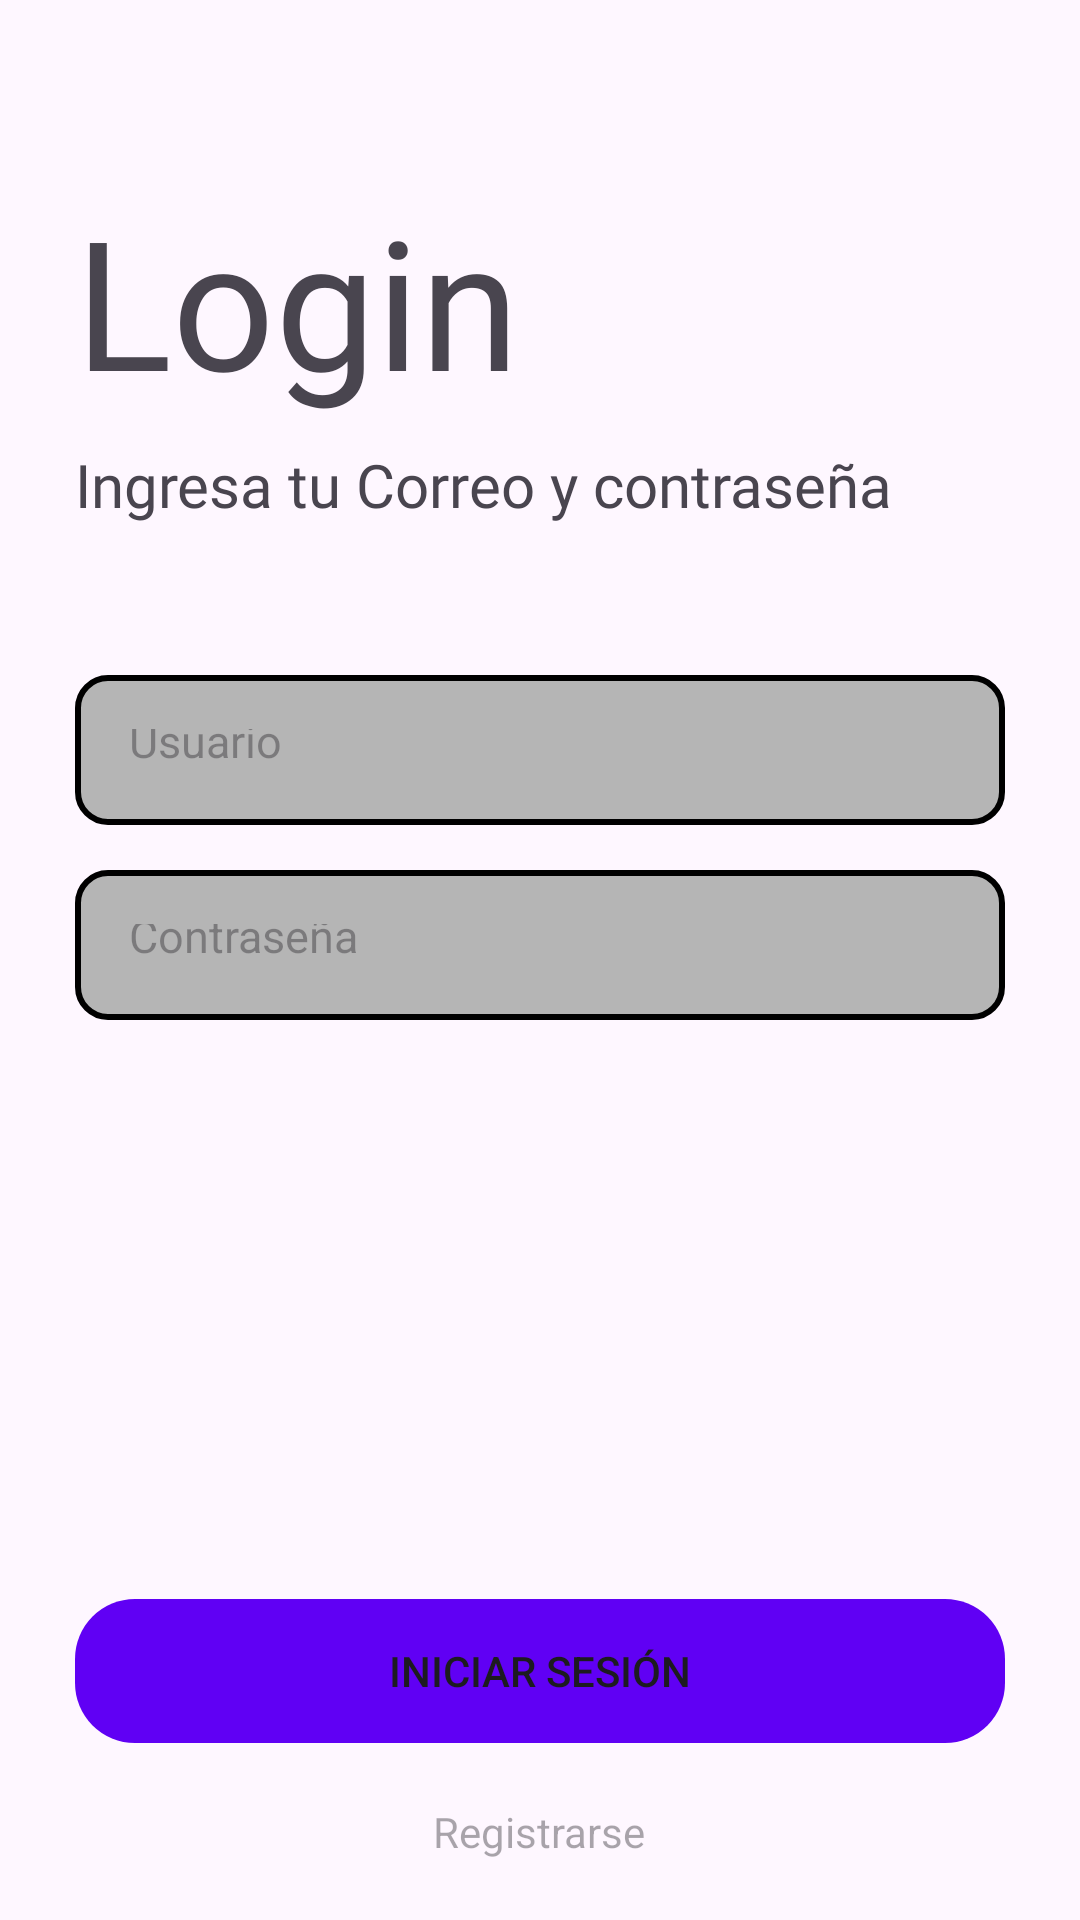

Here is an Android app screen rendered from its layout file. Give the layout XML and the strings, colors and styles it references.
<!-- AndroidManifest.xml: application theme Theme.ProyectoProgra -->
<!-- res/layout/activity_login_scr.xml -->
<?xml version="1.0" encoding="utf-8"?>
<androidx.coordinatorlayout.widget.CoordinatorLayout xmlns:android="http://schemas.android.com/apk/res/android"
    xmlns:app="http://schemas.android.com/apk/res-auto"
    xmlns:tools="http://schemas.android.com/tools"
    android:id="@+id/main"
    android:layout_width="match_parent"
    android:layout_height="match_parent"
    tools:context=".Citas.LoginScr">

    <LinearLayout
        android:layout_width="match_parent"
        android:layout_height="match_parent"
        android:orientation="vertical"
        android:layout_gravity="center_horizontal">

        <TextView
            android:layout_width="wrap_content"
            android:layout_height="wrap_content"
            android:text="Login"
            android:fontFamily="@font/creativo"
            android:textSize="60sp"
            android:layout_marginTop="60dp"
            android:layout_marginLeft="25dp"/>

        <TextView
            android:layout_width="wrap_content"
            android:layout_height="wrap_content"
            android:text="Ingresa tu Correo y contraseña"
            android:fontFamily="@font/timeless"
            android:textSize="20sp"
            android:layout_marginTop="8dp"
            android:layout_marginLeft="25dp"/>
        <EditText
            android:layout_width="match_parent"
            android:layout_height="50dp"
            android:hint="Usuario"
            android:layout_marginLeft="25dp"
            android:layout_marginRight="25dp"
            android:layout_marginTop="50dp"
            android:inputType="textEmailAddress"
            android:textSize="15sp"
            android:background="@drawable/editext_custom"
            android:padding="18dp"/>
        <EditText
            android:layout_width="match_parent"
            android:layout_height="50dp"
            android:hint="Contraseña"
            android:layout_marginLeft="25dp"
            android:layout_marginRight="25dp"
            android:layout_marginTop="15dp"
            android:inputType="textPassword"
            android:textSize="15sp"
            android:background="@drawable/editext_custom"
            android:padding="18dp"/>


    </LinearLayout>

    <LinearLayout
        android:layout_width="match_parent"
        android:layout_height="wrap_content"
        android:orientation="vertical"
        android:layout_gravity="bottom"
        android:gravity="center_horizontal">

        <Button
            android:layout_width="match_parent"
            android:layout_height="wrap_content"
            android:layout_marginLeft="25dp"
            android:layout_marginRight="25dp"
            android:backgroundTint="@color/btn_color"
            android:text="Iniciar Sesión"
            android:background="@drawable/rounded_button"/>

        <TextView
            android:id="@+id/tv_go_to_register"
            android:layout_width="wrap_content"
            android:layout_height="wrap_content"
            android:layout_marginTop="20dp"
            android:layout_marginBottom="20dp"
            android:hint="Registrarse" />

    </LinearLayout>

</androidx.coordinatorlayout.widget.CoordinatorLayout>
<!-- resources referenced by this layout -->
<resources>
  <color name="btn_color">#6000f4</color>
  <!-- drawable editext_custom (drawable) -->
  <?xml version="1.0" encoding="utf-8"?>
  <shape xmlns:android="http://schemas.android.com/apk/res/android"
      android:shape="rectangle"
      android:padding="10dp"
      >
      <solid android:color="@color/color_gray"/>
      <stroke android:width="2dp"/>
      <corners android:radius="10dp"/>
  </shape>
  <!-- drawable rounded_button (drawable) -->
  <?xml version="1.0" encoding="utf-8"?>
  <shape android:shape="rectangle"
      xmlns:android="http://schemas.android.com/apk/res/android"
      android:padding="28dp"
      >
      <corners android:radius="20dp"/>
  </shape>
  <style name="Theme.ProyectoProgra" parent="Base.Theme.ProyectoProgra" />
  <color name="color_gray">#b5b5b5</color>
  <style name="Base.Theme.ProyectoProgra" parent="Theme.Material3.DayNight.NoActionBar">
          
          <item name="colorPrimary">@color/color_morado</item>
          <item name="colorPrimaryVariant">@color/color_morado_accent</item>
          <item name="colorSecondary">@color/color_gray_light</item>
      </style>
  <color name="color_morado">#FF6200EE</color>
  <color name="color_morado_accent">#512DA8</color>
  <color name="color_gray_light">#F5F5F5</color>
</resources>
